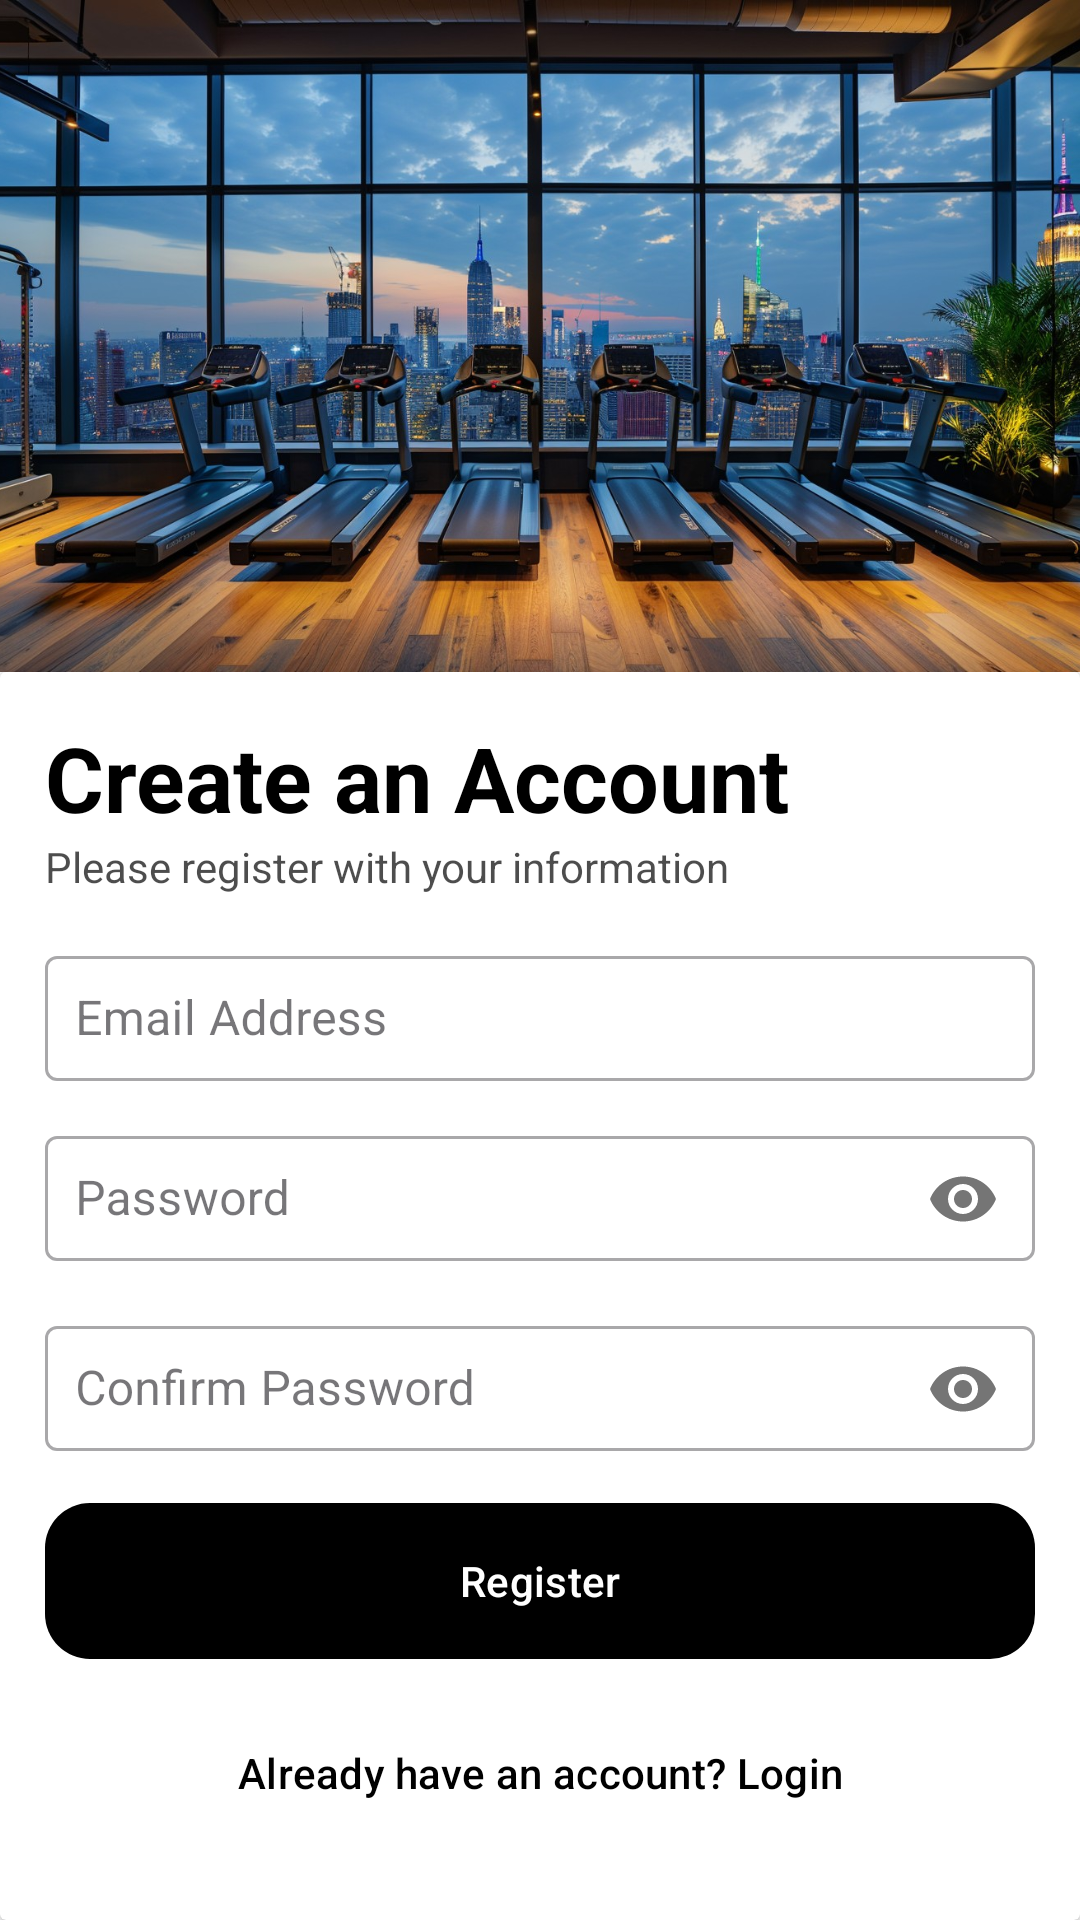

The Android layout XML behind this screen, and the referenced resources:
<!-- AndroidManifest.xml: application theme Theme.INSHAPE -->
<!-- res/layout/activity_register.xml -->
<?xml version="1.0" encoding="utf-8"?>
<androidx.constraintlayout.widget.ConstraintLayout
    xmlns:android="http://schemas.android.com/apk/res/android"
    xmlns:app="http://schemas.android.com/apk/res-auto"
    xmlns:tools="http://schemas.android.com/tools"
    android:layout_width="match_parent"
    android:layout_height="match_parent"
    android:background="@color/white"
    tools:context=".RegisterActivity">

    
    <ImageView
        android:id="@+id/background_image"
        android:layout_width="0dp"
        android:layout_height="0dp"
        android:layout_marginTop="0dp"
        android:layout_marginBottom="0dp"
        android:src="@drawable/registerbackground"
        android:scaleType="centerCrop"
        android:adjustViewBounds="true"
        app:layout_constraintBottom_toTopOf="@id/card_view"
        app:layout_constraintEnd_toEndOf="parent"
        app:layout_constraintStart_toStartOf="parent"
        app:layout_constraintTop_toTopOf="parent"
        tools:ignore="ContentDescription" />

    
    <androidx.cardview.widget.CardView
        android:id="@+id/card_view"
        android:layout_width="0dp"
        android:layout_height="wrap_content"
        android:elevation="15dp"
        android:backgroundTint="@android:color/white"
        app:cornerRadius="15dp"
        app:layout_constraintBottom_toBottomOf="parent"
        app:layout_constraintEnd_toEndOf="parent"
        app:layout_constraintStart_toStartOf="parent">

        <LinearLayout
            android:layout_width="match_parent"
            android:layout_height="wrap_content"
            android:orientation="vertical"
            android:padding="15dp">

            
            <TextView
                android:layout_width="wrap_content"
                android:layout_height="wrap_content"
                android:text="@string/create_an_account"
                android:textColor="@color/black"
                android:textSize="30sp"
                android:textStyle="bold" />

            
            <TextView
                android:layout_width="wrap_content"
                android:layout_height="wrap_content"
                android:alpha="0.7"
                android:text="@string/please_register_with_your_information"
                android:textColor="@color/black" />

            <View
                android:layout_width="wrap_content"
                android:layout_height="15dp" />

            
            <com.google.android.material.textfield.TextInputLayout
                android:id="@+id/UserName"
                android:layout_width="match_parent"
                android:layout_height="wrap_content"
                android:hint="@string/email_address"
                style="@style/Widget.MaterialComponents.TextInputLayout.OutlinedBox">

                <com.google.android.material.textfield.TextInputEditText
                    android:layout_width="match_parent"
                    android:layout_height="wrap_content"
                    android:drawableEnd="@drawable/baseline_email_24"
                    android:inputType="textEmailAddress"
                    android:padding="10dp"
                    android:textColor="@color/black"
                    tools:ignore="TouchTargetSizeCheck,TextContrastCheck,VisualLintTextFieldSize" />
            </com.google.android.material.textfield.TextInputLayout>

            <View
                android:layout_width="wrap_content"
                android:layout_height="10dp" />

            
            <com.google.android.material.textfield.TextInputLayout
                android:id="@+id/Password"
                android:layout_width="match_parent"
                android:layout_height="wrap_content"
                android:hint="@string/password"
                style="@style/Widget.MaterialComponents.TextInputLayout.OutlinedBox"
                app:passwordToggleEnabled="true">

                <com.google.android.material.textfield.TextInputEditText
                    android:layout_width="match_parent"
                    android:layout_height="wrap_content"
                    android:inputType="textPassword"
                    android:padding="10dp"
                    android:textColor="@color/black"
                    tools:ignore="TouchTargetSizeCheck,TextContrastCheck,VisualLintTextFieldSize" />
            </com.google.android.material.textfield.TextInputLayout>

            <View
                android:layout_width="wrap_content"
                android:layout_height="10dp" />

            
            <com.google.android.material.textfield.TextInputLayout
                android:id="@+id/ConfirmPassword"
                android:layout_width="match_parent"
                android:layout_height="wrap_content"
                android:hint="@string/confirm_password"
                style="@style/Widget.MaterialComponents.TextInputLayout.OutlinedBox"
                app:passwordToggleEnabled="true">

                <com.google.android.material.textfield.TextInputEditText
                    android:layout_width="match_parent"
                    android:layout_height="wrap_content"
                    android:inputType="textPassword"
                    android:padding="10dp"
                    android:textColor="@color/black"
                    tools:ignore="TouchTargetSizeCheck,TextContrastCheck,VisualLintTextFieldSize" />
            </com.google.android.material.textfield.TextInputLayout>

            <View
                android:layout_width="wrap_content"
                android:layout_height="10dp" />

            
            <com.google.android.material.button.MaterialButton
                android:id="@+id/btnReg"
                android:layout_width="match_parent"
                android:layout_height="60dp"
                android:text="@string/register"
                app:cornerRadius="15dp"
                app:backgroundTint="@color/black"
                android:textColor="@android:color/white"
                tools:ignore="VisualLintButtonSize" />

            
            <com.google.android.material.button.MaterialButton
                android:id="@+id/ReturnLogin"
                android:layout_width="match_parent"
                android:layout_height="wrap_content"
                android:layout_marginTop="10dp"
                android:backgroundTint="@android:color/transparent"
                android:text="@string/already_have_an_account_login"
                android:textColor="@color/black"
                tools:ignore="VisualLintButtonSize" />

            <View
                android:layout_width="wrap_content"
                android:layout_height="10dp" />

        </LinearLayout>
    </androidx.cardview.widget.CardView>

</androidx.constraintlayout.widget.ConstraintLayout>
<!-- resources referenced by this layout -->
<resources>
  <color name="black">#FF000000</color>
  <color name="white">#FFFFFFFF</color>
  <!-- drawable registerbackground: jpg bitmap (drawable, 307928 bytes) -->
  <string name="already_have_an_account_login">Already have an account? Login</string>
  <string name="confirm_password">Confirm Password</string>
  <string name="create_an_account">Create an Account</string>
  <string name="email_address">Email Address</string>
  <string name="password">Password</string>
  <string name="please_register_with_your_information">Please register with your information</string>
  <string name="register">Register</string>
  <style name="Theme.INSHAPE" parent="Base.Theme.INSHAPE" />
  <style name="Base.Theme.INSHAPE" parent="Theme.Material3.DayNight.NoActionBar">
          
          
      </style>
</resources>
